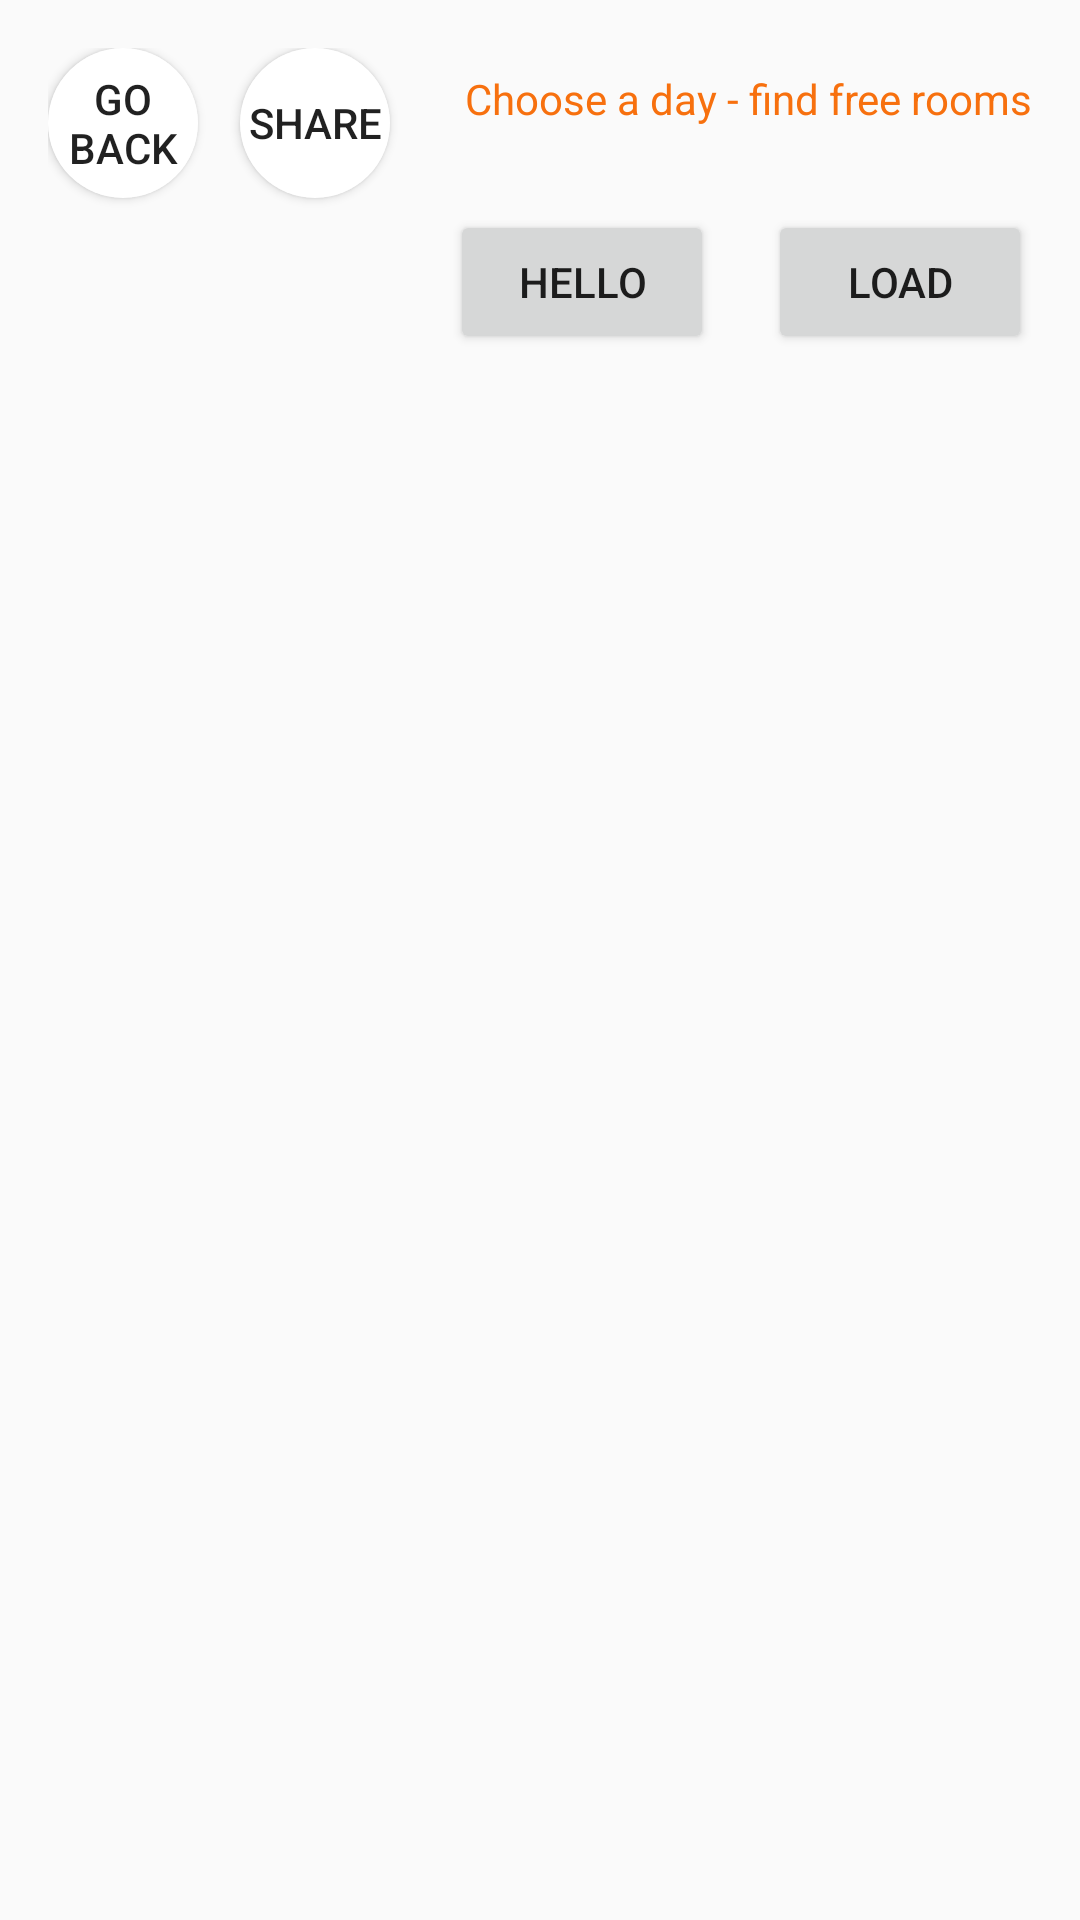

The Android layout XML behind this screen, and the referenced resources:
<!-- AndroidManifest.xml: application theme AppTheme -->
<!-- res/layout/content_free_rooms.xml -->
<?xml version="1.0" encoding="utf-8"?>
<RelativeLayout xmlns:android="http://schemas.android.com/apk/res/android"
    xmlns:app="http://schemas.android.com/apk/res-auto"
    xmlns:tools="http://schemas.android.com/tools"
    android:id="@+id/content_view_book"
    android:layout_width="match_parent"
    android:layout_height="match_parent"
    android:paddingBottom="@dimen/activity_vertical_margin"
    android:paddingLeft="@dimen/activity_horizontal_margin"
    android:paddingRight="@dimen/activity_horizontal_margin"
    android:paddingTop="@dimen/activity_vertical_margin"
    app:layout_behavior="@string/appbar_scrolling_view_behavior"
    tools:context="it.meal.unibz.mseunibzmeal.FreeRoomsActivity"
    tools:showIn="@layout/activity_free_rooms">

    <Button
        android:id="@+id/backButton"
        android:layout_width="50dp"
        android:layout_height="50dp"
        android:text="Go Back"
        android:background="@drawable/button_state"
        android:onClick="onClick"/>

    <Button
        android:layout_width="wrap_content"
        android:layout_height="wrap_content"
        android:id="@+id/loadButton"
        android:focusable="false"
        android:clickable="true"
        android:text="LOAD"
        android:onClick="onClick"
        android:layout_alignParentRight="true"

        android:layout_marginLeft="106dp"
        android:layout_marginStart="106dp"
        android:layout_marginTop="54dp" />

    <ListView
        android:layout_width="wrap_content"
        android:layout_height="match_parent"
        android:id="@+id/listTimetable"
        android:paddingTop="20dp"
        android:layout_below="@+id/buttonGetDate">
    </ListView>

    <Button
        android:id="@+id/shareButton"
        android:layout_width="50dp"
        android:layout_height="50dp"
        android:text="Share"
        android:background="@drawable/button_state"
        android:onClick="onClick"
        android:layout_x="100dp"
        android:layout_y="0dp"
        android:layout_alignParentTop="true"
        android:layout_toLeftOf="@+id/loadButton"
        android:layout_toStartOf="@+id/loadButton"
        android:layout_marginRight="20dp"
        android:layout_marginEnd="20dp" />

    <Button
        android:layout_width="wrap_content"
        android:layout_height="wrap_content"
        android:id="@+id/buttonGetDate"
        android:focusable="false"
        android:clickable="true"
        android:text="Hello"
        android:layout_alignBaseline="@+id/loadButton"
        android:layout_alignBottom="@+id/loadButton"
        android:layout_toRightOf="@+id/shareButton"
        android:layout_toEndOf="@+id/shareButton" />

    <TextView
        android:text="Choose a day - find free rooms"
        android:textColor="#F7700E"
        android:layout_width="wrap_content"
        android:layout_height="wrap_content"
        android:id="@+id/textView"
        android:layout_alignBaseline="@+id/backButton"
        android:layout_alignBottom="@+id/backButton"
        android:layout_alignParentRight="true"
        android:layout_alignParentEnd="true" />

</RelativeLayout>
<!-- res/layout/activity_free_rooms.xml (included above) -->
<?xml version="1.0" encoding="utf-8"?>
<android.support.design.widget.CoordinatorLayout xmlns:android="http://schemas.android.com/apk/res/android"
    xmlns:app="http://schemas.android.com/apk/res-auto"
    xmlns:tools="http://schemas.android.com/tools"
    android:layout_width="match_parent"
    android:layout_height="match_parent"
    android:fitsSystemWindows="true"
    tools:context="it.meal.unibz.mseunibzmeal.FreeRoomsActivity">

    <android.support.design.widget.AppBarLayout
        android:layout_width="match_parent"
        android:layout_height="wrap_content"
        android:theme="@style/AppTheme.AppBarOverlay">

        <android.support.v7.widget.Toolbar
            android:id="@+id/toolbar"
            android:layout_width="match_parent"
            android:layout_height="?attr/actionBarSize"
            android:background="?attr/colorPrimary"
            app:popupTheme="@style/AppTheme.PopupOverlay" />

    </android.support.design.widget.AppBarLayout>

    <include layout="@layout/content_free_rooms" />

</android.support.design.widget.CoordinatorLayout>
<!-- resources referenced by this layout -->
<resources>
  <dimen name="activity_horizontal_margin">16dp</dimen>
  <dimen name="activity_vertical_margin">16dp</dimen>
  <!-- drawable button_state (drawable) -->
  <?xml version="1.0" encoding="utf-8"?>
  <shape xmlns:android="http://schemas.android.com/apk/res/android"
      android:shape = "oval">
      <solid android:color="#ffffff"/>
  </shape>
  <style name="AppTheme.AppBarOverlay" parent="ThemeOverlay.AppCompat.Dark.ActionBar" />
  <style name="AppTheme.PopupOverlay" parent="ThemeOverlay.AppCompat.Light" />
  <style name="AppTheme" parent="Theme.AppCompat.Light.DarkActionBar">
          
          <item name="colorPrimary">@color/colorPrimary</item>
          <item name="colorPrimaryDark">@color/colorPrimaryDark</item>
          <item name="colorAccent">@color/colorAccent</item>
      </style>
  <!-- not gathered from this repository: default colours our renderer supplied (Android Studio template values) -->
  <color name="colorPrimary">#FF6200EE</color>
  <color name="colorPrimaryDark">#FF3700B3</color>
  <color name="colorAccent">#FF03DAC5</color>
</resources>
